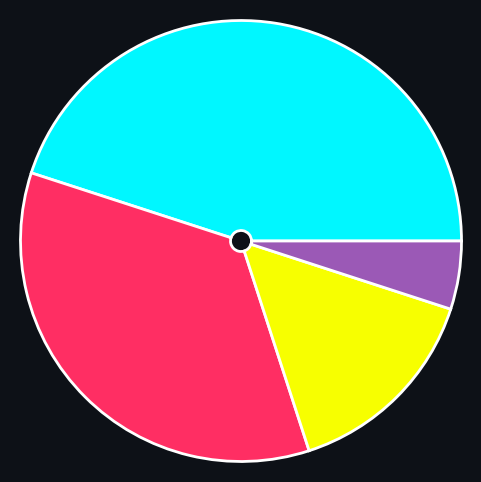

Recreate this plot in Python.
import matplotlib.pyplot as plt
import numpy as np

# Example data (replace with real analysis later)
languages = {
    "C": 45,
    "C++": 35,
    "Rust": 15,
    "Other": 5,
}

# Colors (neon style)
colors = ["#00f7ff", "#ff2e63", "#f7ff00", "#9b59b6"]

# Create figure
fig, ax = plt.subplots(figsize=(6, 6), subplot_kw={'projection': 'polar'})
fig.patch.set_facecolor("#0d1117")  # GitHub dark background
ax.set_facecolor("#0d1117")
ax.set_xticks([])
ax.set_yticks([])
ax.spines.clear()

# Draw arcs
start_angle = 0
for (lang, value), color in zip(languages.items(), colors):
    end_angle = start_angle + (value / 100) * 2 * np.pi
    ax.barh(
        y=1, width=end_angle - start_angle,
        left=start_angle, height=0.3,
        color=color, edgecolor="white", linewidth=2
    )
    start_angle = end_angle

# Add numeric total in the center
total = sum(languages.values())
ax.text(0, 0, f"{total}%", ha="center", va="center",
        fontsize=28, fontweight="bold", color="white")

# Save SVG
plt.savefig("radial-all.svg", format="svg", bbox_inches="tight", transparent=True)
